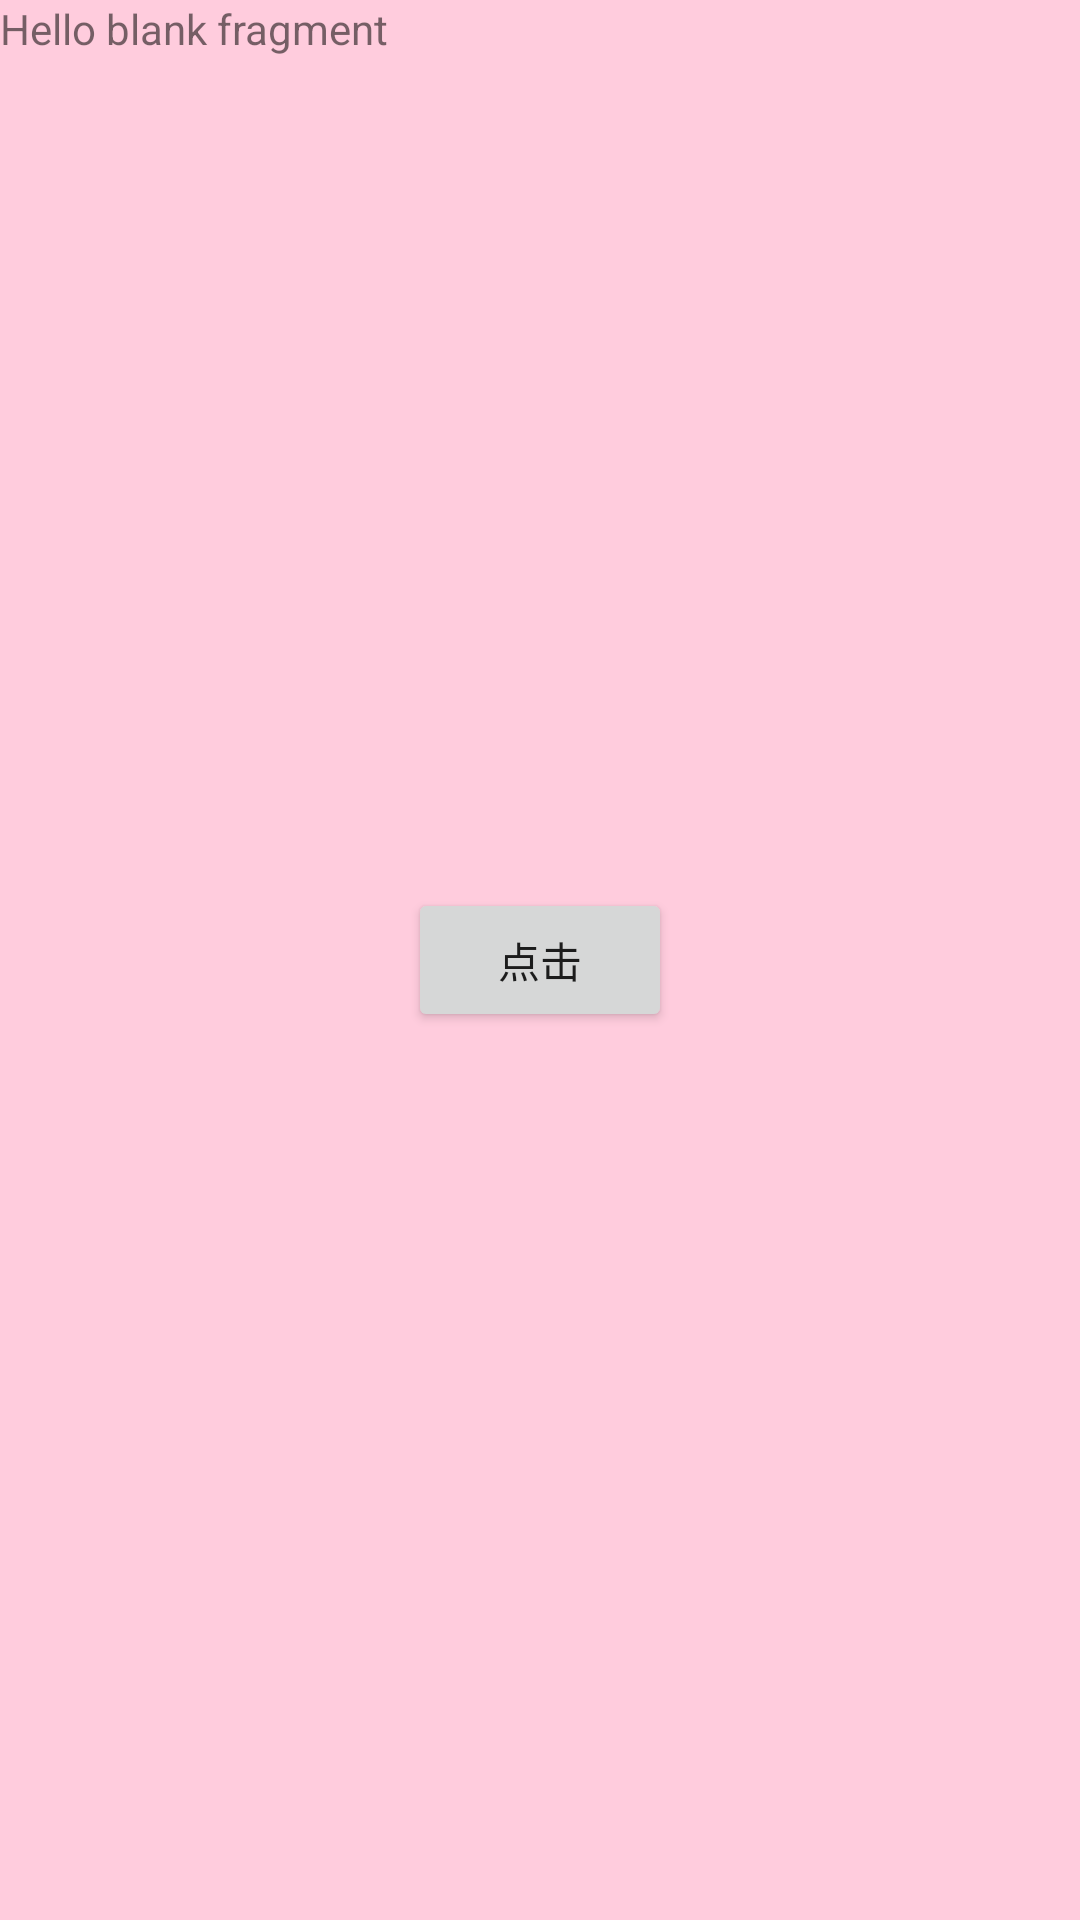

Layout XML and referenced resources for this Android screen:
<!-- AndroidManifest.xml: application theme AppTheme -->
<!-- res/layout/fragment_blank.xml -->
<FrameLayout xmlns:android="http://schemas.android.com/apk/res/android"
    xmlns:tools="http://schemas.android.com/tools"
    android:layout_width="match_parent"
    android:layout_height="match_parent" android:background="#ffccdd"
    tools:context="top.sogrey.commoninterfacedemo.fregments.BlankFragment">

    
    <TextView
        android:layout_width="match_parent"
        android:layout_height="match_parent"
        android:text="@string/hello_blank_fragment" />

    <Button android:id="@+id/btn_1"
        android:layout_width="wrap_content" android:layout_gravity="center"
        android:text="点击"
        android:layout_height="wrap_content" />

</FrameLayout>
<!-- resources referenced by this layout -->
<resources>
  <string name="hello_blank_fragment">Hello blank fragment</string>
  <style name="AppTheme" parent="Theme.AppCompat.Light.DarkActionBar">
          
          <item name="colorPrimary">@color/colorPrimary</item>
          <item name="colorPrimaryDark">@color/colorPrimaryDark</item>
          <item name="colorAccent">@color/colorAccent</item>
      </style>
  <!-- not gathered from this repository: default colours our renderer supplied (Android Studio template values) -->
  <color name="colorPrimary">#FF6200EE</color>
  <color name="colorPrimaryDark">#FF3700B3</color>
  <color name="colorAccent">#FF03DAC5</color>
</resources>
